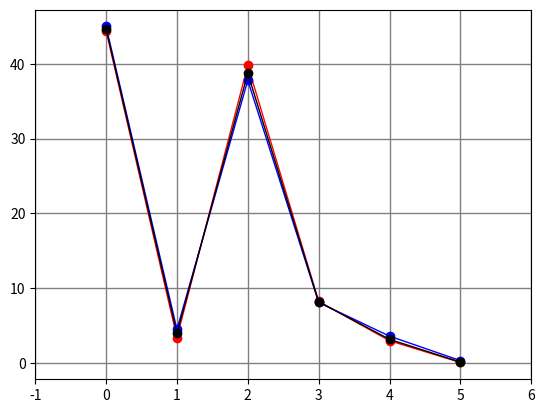

Here is the Python script that generated this plot: (Note: this script raises an exception after producing the figure.)

# Script to calculate chemical variation of  solid and melt phases due to
# partial melting based on Langmuir et al.,1992 fromAfons,s G3 LitMod paper

# read the database percentage of oxides in source (solid) and bulk
# partition coefficient of oxides

import numpy as np
import matplotlib.pyplot as plt





rho_crust=2950;# density of oceanic crust in kg/m3
g=9.8;# accelration due to gravity
## Po and Pf are dependent on the composition fugacity oxygen, or presence of wa
#ter.
# standard values can be used or can be computed (e.g pmelts need to know how to)
Po=2.75; # pressure at intersection of solidus. Essensially pressure at which me
#lting starts (P in GPa)
Pf=0.2;# pressure at which melting stops (P in GPa)
# these values of Po and Pf are from Asimow et al.,1999,2001 
##
hc=3.0# thickness of oceanic crust

## Calculating mean fractional melting
F_mean= (hc*rho_crust*g)/((Po-Pf)*10**4)/100; # Based on Afonso,s G3 paper about LitMod
print("Mean partial fractionation:",F_mean)
#F_mean=6

#                SiO2  Al2O3   MgO    Fe0    CaO   Na2O
#PUM Hart and Zindler(1986)
PUM_J_x_s_o= np.array([45.20, 4.00, 38.30, 7.80,  3.50,  0.36]); # initial concentration of oxides in the original source (wt%)
PUM_MS_x_s_o=np.array([45.00, 4.50, 37.80, 8.10,  3.60,  0.33]); # initial concentration of oxides in the original source (wt%)
DMM_x_s_o=   np.array([44.71, 3.98, 38.73, 8.18,  3.17,  0.13]);
#x_s_o=DMM_x_s_o # np.array([44.71,  3.98,  38.73, 8.12,  3.17,  0.12]);
bulk_D=np.array([]) # bulk distrubution coeficient
x_s_resi=np.array([])# concentration of oxides in the solid after partial melting (wt%)
x_l_computed=np.array([]) # concentration of oxides in the liquid (wt%)
x_l_calc=np.array([]) # concentration of oxides in the liquid (wt%)

#F_mean=10#mean fractional melting

## variation presure form Po Pf
P=((0.2*10**9)*10**-5)/1000; # Pressure in kilobars
# Bulk Partition Coefficients for major oxides Niu(1997)
#         oxide      a         b         c       d
#SiO2
bulk_D=np.append(bulk_D,[0.8480 - (0.2200*F_mean)  +  (0.0055*P)])
#Al2O3
bulk_D=np.append(bulk_D,[0.1890 - (0.5100*F_mean)  -  ((1.3236*10**-4)*F_mean**(-1))   +  0.0010*P])
#MgO
bulk_D=np.append(bulk_D,5.2000 - (7.5664*F_mean)  -  (0.0594*P))
#FeO
bulk_D=np.append(bulk_D,[0.3169 + (0.3695*F_mean)  -  ((3.4586*10**-3)*P)			  +  0.2130*bulk_D[2]])

#CaO
bulk_D=np.append(bulk_D,0.3180 - (1.2200*F_mean)  +  ((2.7200*10**-3)*(F_mean**-1))   +  0.0005*P)
#Na2O
bulk_D=np.append(bulk_D,0.0639 - (0.5787*F_mean)  +  (2.4763*(F_mean**2))		      -  3.6717*(F_mean**3))

# doding the fractionation based on Langmuir et al.,1992

x_s_resi= DMM_x_s_o/((F_mean/bulk_D) + (1-F_mean))
x_l_computed = DMM_x_s_o- x_s_resi	
x_l_calc = DMM_x_s_o/bulk_D 
print(DMM_x_s_o)
print("Bulk D",bulk_D)
print("residual in the solid",x_s_resi)
print("in liquid calculated",x_l_calc)
print("in liquid computed",x_l_computed)
print(x_l_computed[:]==x_l_calc[:])
##plotting
plt.grid(color='grey', linestyle='-', linewidth=1)
plt.plot(np.array(x_s_resi),color="red",lw=1,marker='o',label='Calculated')
plt.plot(np.array(PUM_MS_x_s_o),color="blue",lw=1,marker='o',label='PUM')
plt.plot(np.array(DMM_x_s_o),color="black",lw=1,marker='o',label='DMM')

plt.xticks([-1,0, 1, 2, 3,4,5,6],[" ","SiO2","Al2O3","MgO","FeO","CaO","Na2O"])
plt.xlabel('Major oxides ')
plt.legend()
plt.ylabel('(wt %)')


plt.show()

